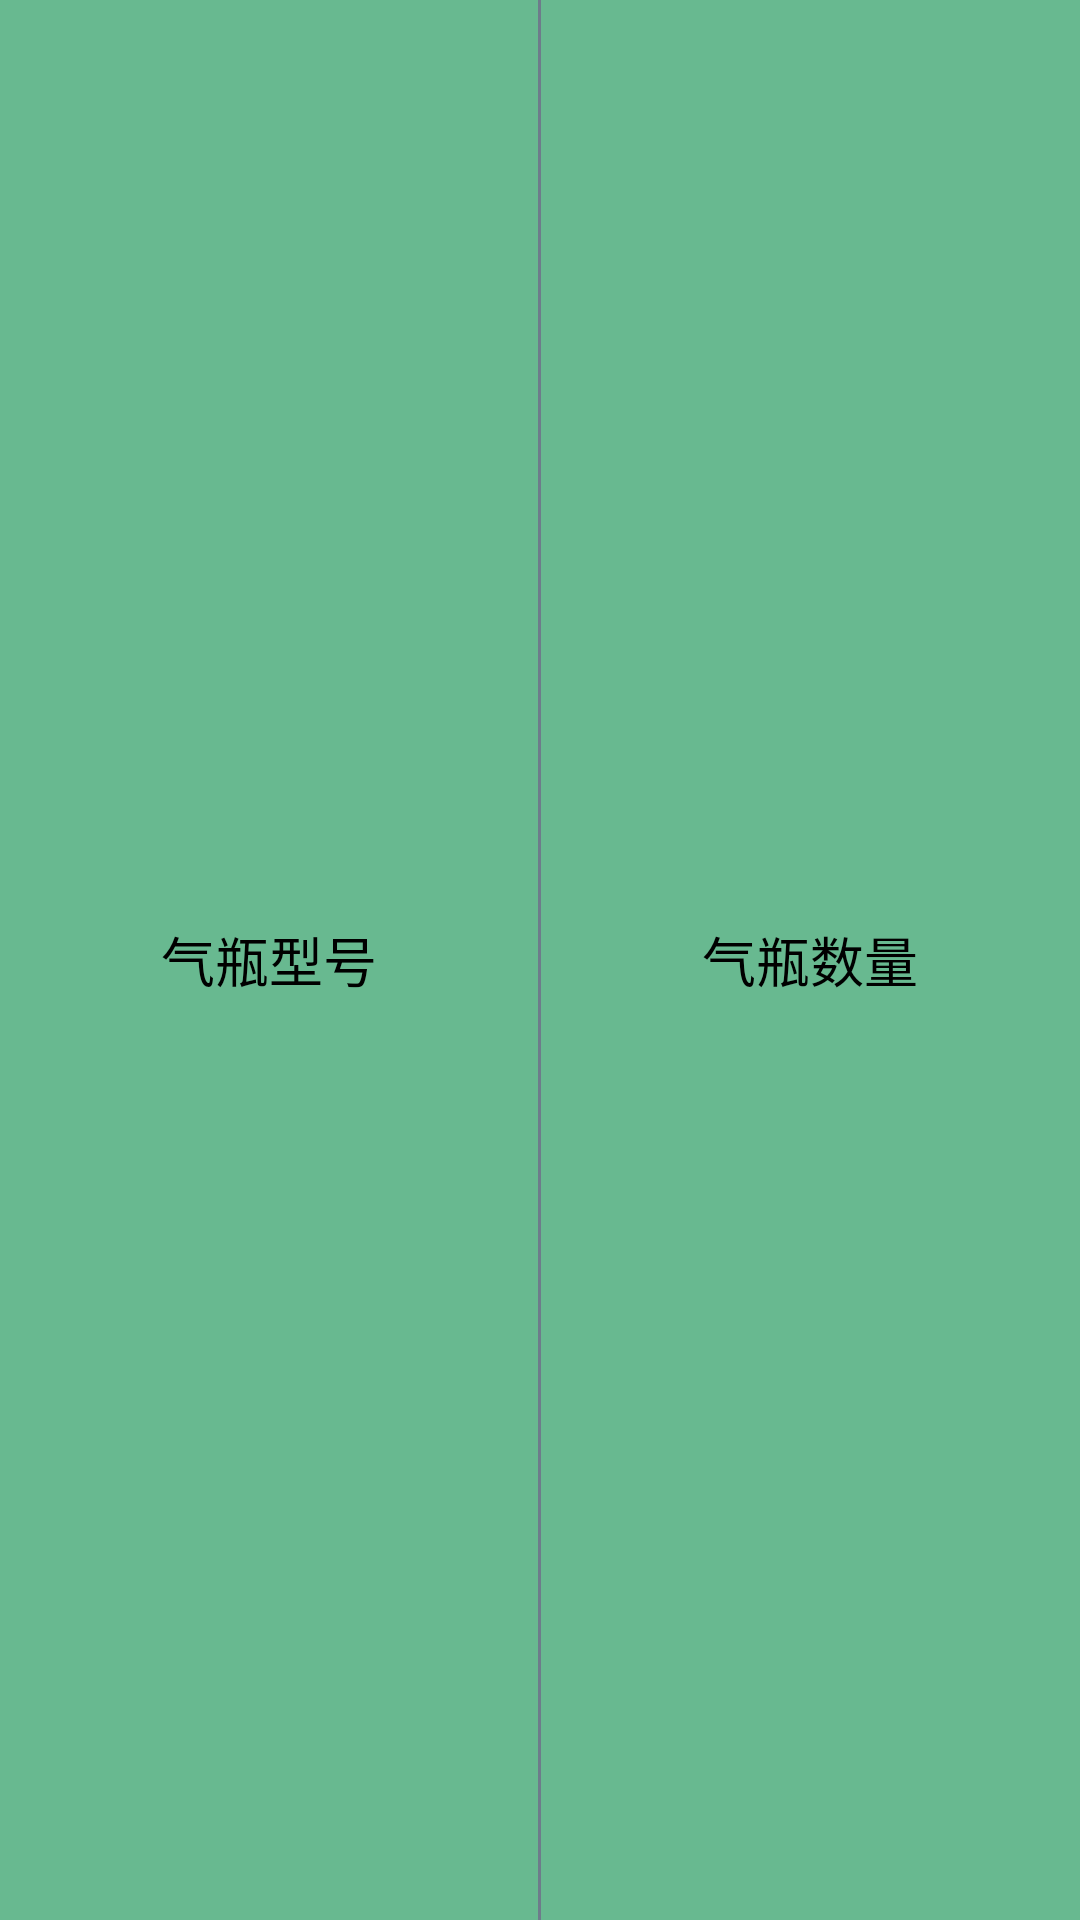

The Android layout XML behind this screen, and the referenced resources:
<!-- AndroidManifest.xml: application theme AppTheme -->
<!-- res/layout/bot_type_top.xml -->
<?xml version="1.0" encoding="utf-8"?>
<LinearLayout xmlns:android="http://schemas.android.com/apk/res/android"
    android:layout_width="match_parent"
    android:layout_height="45dip"
    android:background="@color/aphblue"
    android:orientation="horizontal">


    <TextView
        android:layout_width="0dp"
        android:layout_height="match_parent"
        android:layout_weight="1"
        android:gravity="center"
        android:text="@string/bottle_specifications"
        android:textColor="@color/black"
        android:textSize="18sp" />

    <View
        android:layout_width="1dp"
        android:layout_height="match_parent"
        android:background="#6E7B8B" />

    <TextView
        android:layout_width="0dp"
        android:layout_height="match_parent"
        android:layout_weight="1"
        android:gravity="center"
        android:text="@string/bottle_counts"
        android:textColor="@color/black"
        android:textSize="18sp" />


</LinearLayout>
<!-- resources referenced by this layout -->
<resources>
  <color name="aphblue">#95008B45</color>
  <color name="black">#000000</color>
  <string name="bottle_counts">气瓶数量</string>
  <string name="bottle_specifications">气瓶型号</string>
  <style name="AppTheme" parent="AppTheme.NoActionBar">
          
          <item name="colorPrimary">@color/colorPrimary</item>
          <item name="colorPrimaryDark">@color/colorPrimaryDark</item>
          <item name="colorAccent">@color/colorAccent</item>
      </style>
  <style name="AppTheme.NoActionBar" parent="Theme.AppCompat.Light.DarkActionBar">
      <item name="windowActionBar">false</item>
      <item name="windowNoTitle">true</item>
      </style>
  <color name="colorPrimary">#3F51B5</color>
  <color name="colorPrimaryDark">#303F9F</color>
  <color name="colorAccent">#FF4081</color>
</resources>
